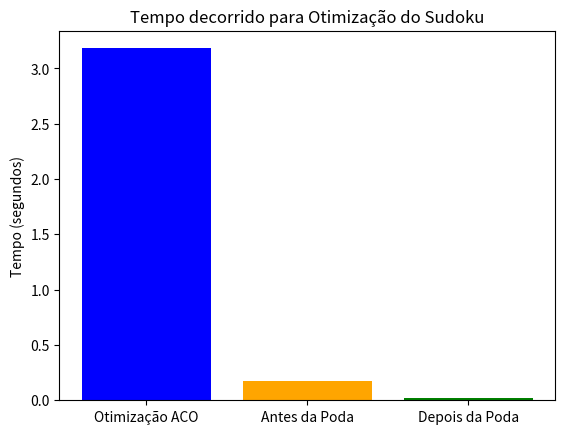

Python code for this plot:
import numpy as np
import random
import time
import matplotlib.pyplot as plt

# ... (código anterior)

def is_valid(sudoku, x, y, value):
    return value not in sudoku[x, :] and value not in sudoku[:, y] and value not in quadrant(sudoku, x, y)

def quadrant(sudoku, x, y):
    xx = x // 3
    yy = y // 3
    return sudoku[xx * 3:(xx + 1) * 3, yy * 3:(yy + 1) * 3]

def possibilities(sudoku, x, y):
    possibilities = []
    for value in range(1, 10):
        if is_valid(sudoku, x, y, value):
            possibilities.append(value)
    return possibilities

def solver(sudoku, solutions):
    for (x, y), value in np.ndenumerate(sudoku):
        if value == 0:
            for possibility in possibilities(sudoku, x, y):
                sudoku[x, y] = possibility
                solver(sudoku, solutions)
                sudoku[x, y] = 0
            return
    solutions.append(sudoku.copy())

class Ant:
    def __init__(self, sudoku):
        self.sudoku = sudoku
        self.solution = []

    def move(self):
        # Seleciona uma célula vazia
        row, col = self.select_cell()

        # Seleciona um dígito para a célula
        num = self.select_num(row, col)

        # Atualiza a solução
        self.sudoku[row, col] = num
        self.solution.append((row, col, num))

    def select_cell(self):
        # Seleciona uma célula vazia aleatoriamente
        while True:
            row = random.randint(0, 8)
            col = random.randint(0, 8)
            if self.sudoku[row, col] == 0:
                return row, col

    def select_num(self, row, col):
        # Seleciona o dígito mais provável para a célula
        possibilities_list = possibilities(self.sudoku, row, col)
        if possibilities_list:
            return random.choice(possibilities_list)
        else:
            return 0

def prune(sudoku):
    for row in range(9):
        for col in range(9):
            if sudoku[row, col] == 0:
                possibilities_list = possibilities(sudoku, row, col)
                if len(possibilities_list) == 1:
                    sudoku[row, col] = possibilities_list[0]

def aco(sudoku):
    ants = [Ant(sudoku) for _ in range(100)]
    for _ in range(1000):
        for ant in ants:
            ant.move()
    best_ant = ants[0]
    for ant in ants:
        if ant.solution < best_ant.solution:
            best_ant = ant
    return best_ant.solution

def medir_tempo(func, *args, **kwargs):
    tempo_inicial = time.time()
    resultado = func(*args, **kwargs)
    tempo_final = time.time()
    tempo_decorrido = tempo_final - tempo_inicial
    return resultado, tempo_decorrido

if __name__ == '__main__':
    sudoku = np.array([5, 3, 0, 0, 7, 0, 0, 0, 0,
                       6, 0, 0, 1, 9, 5, 0, 0, 0,
                       0, 9, 8, 0, 0, 0, 0, 6, 0,
                       8, 0, 0, 0, 6, 0, 0, 0, 3,
                       4, 0, 0, 8, 0, 3, 0, 0, 1,
                       7, 0, 0, 0, 2, 0, 0, 0, 6,
                       0, 6, 0, 0, 0, 0, 2, 8, 0,
                       0, 0, 0, 4, 1, 9, 0, 0, 5,
                       0, 0, 0, 0, 8, 0, 0, 7, 9]).reshape([9, 9])

    solucoes = []
    solver(sudoku, solucoes)
    for solucao in solucoes:
        print(solucao)

    sudoku_copia = np.copy(sudoku)
    solucao_ant, tempo_ant = medir_tempo(aco, sudoku_copia)
    print("Solução ACO:")
    print(solucao_ant)
    print(f"Tempo decorrido pela otimização ACO: {tempo_ant:.6f} segundos")

    sudoku_copia = np.copy(sudoku)
    _, tempo_antes_poda = medir_tempo(solver, sudoku_copia, [])
    prune(sudoku_copia)
    _, tempo_depois_poda = medir_tempo(solver, sudoku_copia, [])
    print(f"Tempo decorrido antes da poda: {tempo_antes_poda:.6f} segundos")
    print(f"Tempo decorrido depois da poda: {tempo_depois_poda:.6f} segundos")

    # Criar um gráfico
    labels = ['Otimização ACO', 'Antes da Poda', 'Depois da Poda']
    tempos = [tempo_ant, tempo_antes_poda, tempo_depois_poda]

    plt.bar(labels, tempos, color=['blue', 'orange', 'green'])
    plt.ylabel('Tempo (segundos)')
    plt.title('Tempo decorrido para Otimização do Sudoku')
    plt.show()